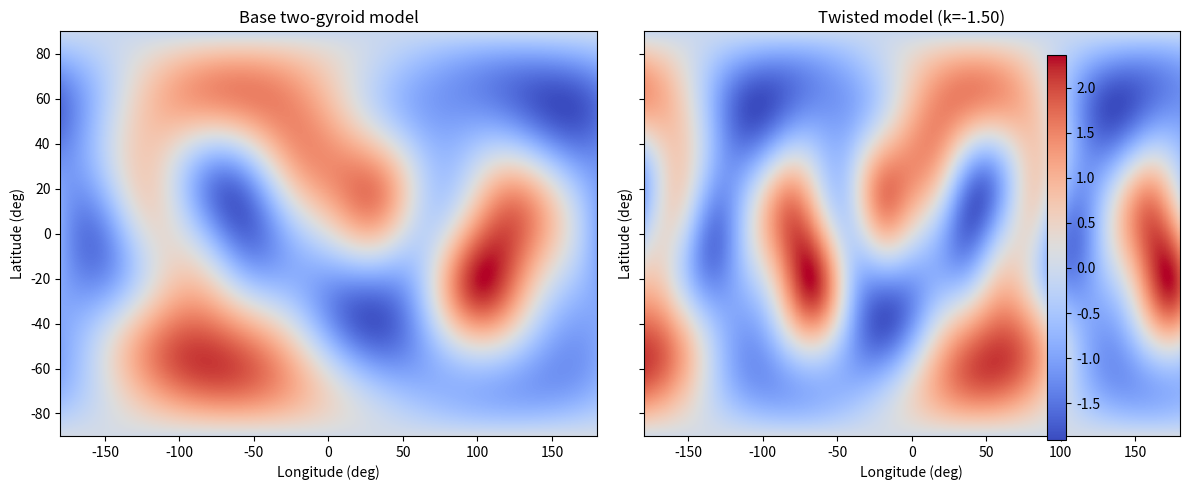

The matplotlib source for this figure:
import numpy as np
import matplotlib.pyplot as plt

# --------------------------------------------------
# 1. Sphere grid
# --------------------------------------------------
N_TH, N_PH = 300, 600
theta = np.linspace(0, np.pi, N_TH)
phi   = np.linspace(-np.pi, np.pi, N_PH, endpoint=False)
TH, PH = np.meshgrid(theta, phi, indexing="ij")

# Unit vectors on sphere
X = np.sin(TH) * np.cos(PH)
Y = np.sin(TH) * np.sin(PH)
Z = np.cos(TH)

# --------------------------------------------------
# 2. Two gyroids with different orientations
# --------------------------------------------------
# base wavenumber ~ sets something like "L"
k = 3.0

# Gyroid 1 (no rotation)
def gyroid1(x, y, z):
    return (np.sin(k*x)*np.cos(k*y) +
            np.sin(k*y)*np.cos(k*z) +
            np.sin(k*z)*np.cos(k*x))

# Gyroid 2: rotate coordinates around z-axis by angle alpha
alpha = np.deg2rad(35.0)
Xa =  X*np.cos(alpha) - Y*np.sin(alpha)
Ya =  X*np.sin(alpha) + Y*np.cos(alpha)
Za =  Z

def gyroid2(x, y, z):
    return (np.sin(k*x)*np.cos(k*y + 1.2) +
            np.sin(k*y)*np.cos(k*z + 0.7) +
            np.sin(k*z)*np.cos(k*x + 2.4))

G1 = gyroid1(X, Y, Z)
G2 = gyroid2(Xa, Ya, Za)

A1 = 1.0   # strong shear lattice
A2 = 0.6   # weaker lattice
T0 = A1*G1 + A2*G2   # "CMB skeleton" toy

# --------------------------------------------------
# 3. Apply your twist operator in phi
# --------------------------------------------------
def twist_map(T_base, k_twist):
    # remap phi -> k_twist*phi by interpolation
    # phi in [-pi,pi)
    Nth, Nph = T_base.shape
    phi_grid = np.linspace(-np.pi, np.pi, Nph, endpoint=False)
    # new_phi = k_twist * phi, wrap back into [-pi,pi)
    new_phi = (k_twist * phi_grid + np.pi) % (2*np.pi) - np.pi

    # build interpolation indices
    # (simple roll-based nearest neighbor is fine for visualization)
    idx = np.searchsorted(phi_grid, new_phi)
    idx = np.clip(idx, 0, Nph-1)

    return T_base[:, idx]

k_twist = -1.5
T_twisted = twist_map(T0, k_twist)

# --------------------------------------------------
# 4. Plot one frame to compare structure
# --------------------------------------------------
fig, axes = plt.subplots(1, 2, figsize=(12,5), sharex=True, sharey=True)

for ax, data, title in zip(
    axes,
    [T0, T_twisted],
    [f"Base two-gyroid model",
     f"Twisted model (k={k_twist:.2f})"]
):
    im = ax.imshow(
        data,
        extent=(-180, 180, -90, 90),
        origin="lower",
        cmap="coolwarm",
        aspect="auto"
    )
    ax.set_title(title)
    ax.set_xlabel("Longitude (deg)")
    ax.set_ylabel("Latitude (deg)")

fig.colorbar(im, ax=axes.ravel().tolist(), fraction=0.03)
plt.tight_layout()
plt.show()
